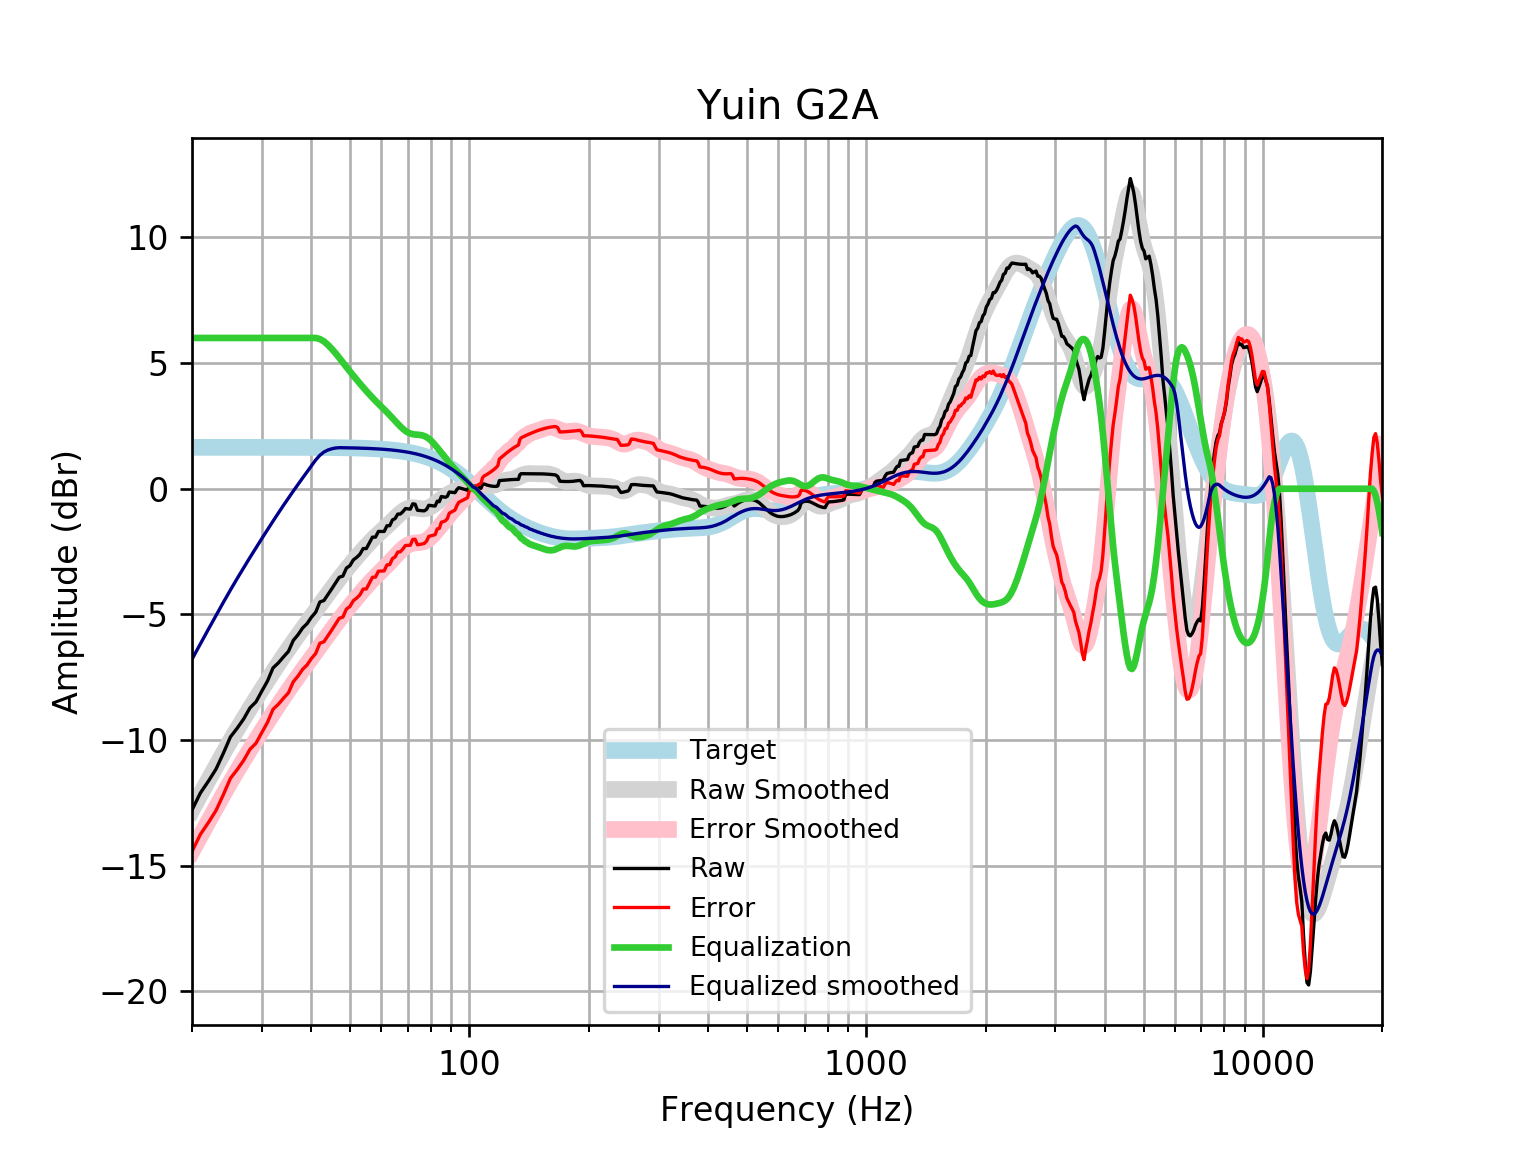

The file beside this chart, header and first rows:
frequency, raw, error, smoothed, error_smoothed, equalization, equalized_raw, equalized_smoothed, target
20, -12.78, -14.43, -12.79, -14.43, 6, -6.785, -6.785, 1.648
21, -12.1, -13.75, -12.17, -13.82, 6.0, -6.105, -6.172, 1.648
22, -11.64, -13.28, -11.59, -13.24, 6.0, -5.635, -5.589, 1.648
23, -11.15, -12.8, -11.04, -12.68, 6.0, -5.152, -5.037, 1.648
24, -10.52, -12.17, -10.52, -12.16, 6, -4.52, -4.516, 1.648
25, -9.874, -11.52, -10.03, -11.68, 6.0, -3.874, -4.028, 1.648
26, -9.527, -11.18, -9.57, -11.22, 6, -3.527, -3.57, 1.648
27, -9.158, -10.81, -9.14, -10.79, 6.0, -3.158, -3.14, 1.648
28, -8.719, -10.37, -8.734, -10.38, 6, -2.719, -2.734, 1.647
29, -8.479, -10.13, -8.348, -9.995, 6, -2.479, -2.348, 1.647
30, -8.05, -9.697, -7.98, -9.627, 6, -2.05, -1.98, 1.647
31, -7.649, -9.296, -7.628, -9.275, 6, -1.649, -1.628, 1.647
32, -7.131, -8.778, -7.291, -8.938, 6, -1.131, -1.291, 1.647
33, -6.932, -8.578, -6.969, -8.616, 6, -0.9318, -0.9691, 1.647
34, -6.693, -8.34, -6.663, -8.309, 6, -0.6933, -0.6625, 1.646
35, -6.475, -8.121, -6.371, -8.017, 6, -0.4748, -0.3708, 1.646
36, -6.037, -7.682, -6.093, -7.738, 6.0, -0.0367, -0.09298, 1.645
37, -5.81, -7.455, -5.828, -7.473, 6.0, 0.1903, 0.1724, 1.645
38, -5.542, -7.186, -5.573, -7.217, 6, 0.458, 0.4273, 1.644
39, -5.367, -7.011, -5.326, -6.97, 6, 0.6326, 0.6736, 1.644
40, -5.111, -6.754, -5.087, -6.73, 6, 0.8887, 0.9129, 1.643
41, -4.913, -6.555, -4.854, -6.496, 6.0, 1.087, 1.146, 1.642
42, -4.506, -6.147, -4.626, -6.267, 5.956, 1.45, 1.33, 1.641
43, -4.449, -6.089, -4.403, -6.043, 5.864, 1.415, 1.461, 1.64
44, -4.216, -5.855, -4.186, -5.825, 5.727, 1.51, 1.54, 1.639
45, -3.984, -5.621, -3.976, -5.613, 5.566, 1.582, 1.59, 1.637
46, -3.753, -5.388, -3.773, -5.409, 5.394, 1.641, 1.621, 1.635
47, -3.522, -5.156, -3.578, -5.211, 5.211, 1.689, 1.634, 1.633
48, -3.476, -5.107, -3.391, -5.022, 5.022, 1.547, 1.631, 1.631
49, -3.159, -4.788, -3.212, -4.841, 4.841, 1.682, 1.629, 1.629
50, -3.061, -4.687, -3.041, -4.668, 4.668, 1.607, 1.626, 1.626
51, -2.833, -4.456, -2.877, -4.501, 4.501, 1.668, 1.623, 1.623
52, -2.733, -4.352, -2.72, -4.339, 4.339, 1.607, 1.62, 1.62
53, -2.607, -4.223, -2.568, -4.184, 4.184, 1.577, 1.616, 1.616
54, -2.38, -3.992, -2.422, -4.034, 4.034, 1.654, 1.612, 1.612
55, -2.381, -3.989, -2.282, -3.89, 3.89, 1.508, 1.607, 1.607
56, -2.154, -3.756, -2.15, -3.752, 3.752, 1.598, 1.602, 1.602
57, -1.926, -3.523, -2.026, -3.622, 3.622, 1.696, 1.596, 1.596
58, -1.926, -3.517, -1.908, -3.499, 3.499, 1.572, 1.59, 1.59
59, -1.699, -3.282, -1.798, -3.381, 3.381, 1.683, 1.583, 1.583
60, -1.699, -3.275, -1.692, -3.268, 3.268, 1.569, 1.576, 1.576
61, -1.7, -3.268, -1.589, -3.157, 3.157, 1.457, 1.568, 1.568
62, -1.472, -3.031, -1.486, -3.045, 3.045, 1.573, 1.559, 1.559
63, -1.471, -3.02, -1.382, -2.931, 2.931, 1.46, 1.549, 1.549
64, -1.24, -2.779, -1.277, -2.815, 2.815, 1.575, 1.538, 1.538
65, -1.188, -2.715, -1.172, -2.699, 2.699, 1.511, 1.527, 1.527
66, -1.007, -2.522, -1.071, -2.585, 2.585, 1.578, 1.514, 1.514
67, -1.007, -2.508, -0.9778, -2.479, 2.479, 1.472, 1.501, 1.501
68, -0.9124, -2.399, -0.897, -2.383, 2.383, 1.471, 1.486, 1.486
69, -0.7888, -2.259, -0.8327, -2.303, 2.303, 1.514, 1.471, 1.471
70, -0.7993, -2.253, -0.7876, -2.241, 2.241, 1.442, 1.454, 1.454
71, -0.8127, -2.248, -0.7623, -2.198, 2.198, 1.385, 1.436, 1.436
72, -0.6001, -2.016, -0.7551, -2.171, 2.171, 1.571, 1.416, 1.416
73, -0.6154, -2.011, -0.7618, -2.157, 2.157, 1.542, 1.395, 1.395
74, -0.8571, -2.23, -0.7763, -2.149, 2.149, 1.292, 1.373, 1.373
75, -0.8678, -2.217, -0.7916, -2.141, 2.141, 1.273, 1.349, 1.349
76, -0.875, -2.199, -0.8013, -2.125, 2.125, 1.25, 1.324, 1.324
77, -0.8793, -2.177, -0.8001, -2.097, 2.097, 1.218, 1.297, 1.297
78, -0.8195, -2.088, -0.7851, -2.054, 2.054, 1.234, 1.269, 1.269
79, -0.6596, -1.898, -0.7555, -1.994, 1.994, 1.335, 1.239, 1.239
... 553 more rows
